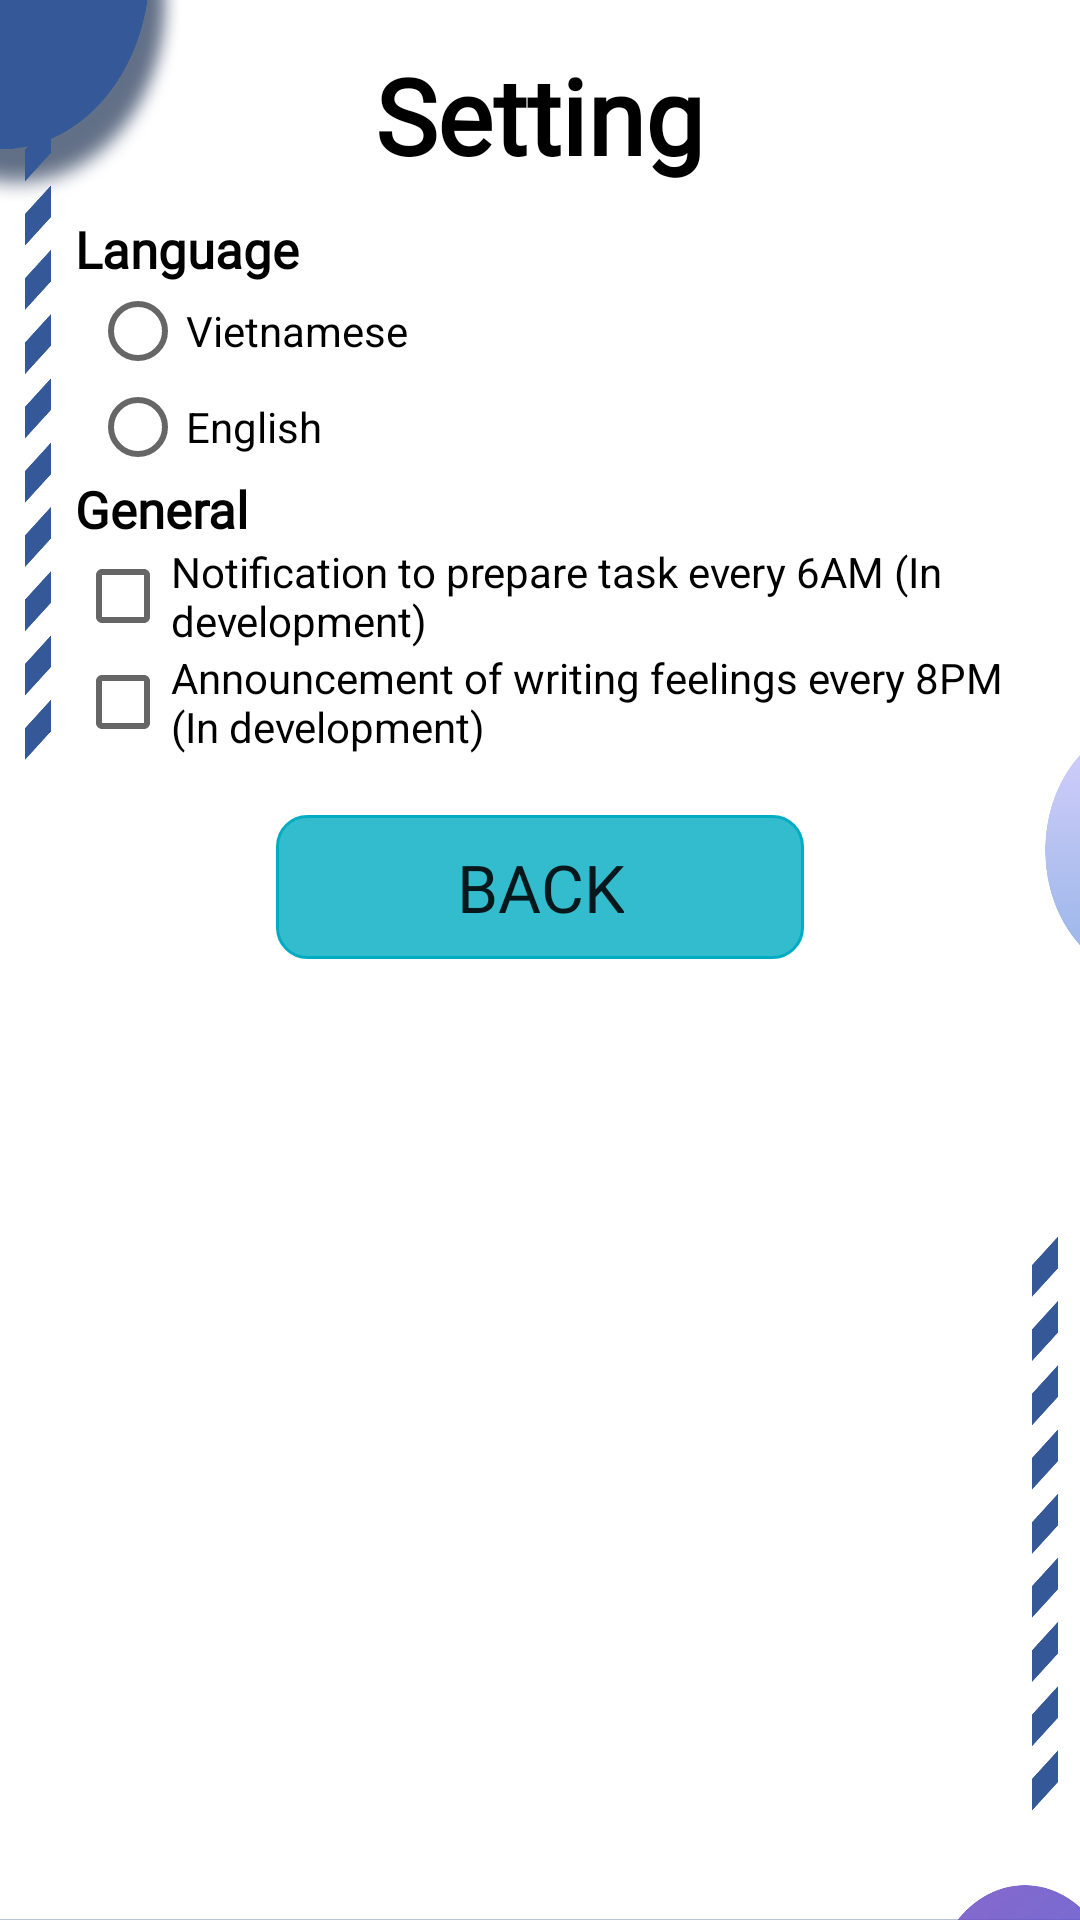

Produce the Android XML layout that renders to this screen, including the resource entries it uses.
<!-- AndroidManifest.xml: application theme Theme.AppCompat.Light.NoActionBar -->
<!-- res/layout/activity_setting.xml -->
<?xml version="1.0" encoding="utf-8"?>
<LinearLayout xmlns:android="http://schemas.android.com/apk/res/android"
    xmlns:app="http://schemas.android.com/apk/res-auto"
    xmlns:tools="http://schemas.android.com/tools"
    android:layout_width="fill_parent"
    android:layout_height="fill_parent"
    android:orientation="vertical"
    tools:context=".model.todolist_item_Activity"
    android:background="@drawable/bg_todolist1"
    android:padding="15dp">
    <TextView
        android:id="@+id/title_view"
        android:layout_width="wrap_content"
        android:layout_height="wrap_content"
        android:layout_centerHorizontal="true"
        android:text="@string/setting"
        android:layout_gravity="center_horizontal"
        android:fontFamily="@font/wildword_roman"
        android:textColor="#000"
        android:textSize="35sp"
        android:textStyle="bold" />
    <LinearLayout
        android:layout_width="match_parent"
        android:layout_height="wrap_content"
        android:orientation="vertical"
        android:padding="10dp">
        <TextView
            android:layout_width="wrap_content"
            android:layout_height="wrap_content"
            android:layout_centerHorizontal="true"
            android:text="@string/language"
            android:layout_gravity="left"
            android:fontFamily="@font/helveticaneue"
            android:textColor="#000"
            android:textSize="17sp"
            android:textStyle="bold" />
        <RadioGroup
            android:layout_width="wrap_content"
            android:layout_height="wrap_content"
            android:paddingLeft="5dp"
            android:id="@+id/lang_radion">
            <RadioButton
                android:layout_width="wrap_content"
                android:layout_height="wrap_content"
                android:text="@string/vietnam"
                android:id="@+id/vi_radion"/>
            <RadioButton
                android:layout_width="wrap_content"
                android:layout_height="wrap_content"
                android:text="@string/english"
                android:id="@+id/en_radion"/>
        </RadioGroup>
        <TextView
            android:layout_width="wrap_content"
            android:layout_height="wrap_content"
            android:layout_centerHorizontal="true"
            android:text="@string/general"
            android:layout_gravity="left"
            android:fontFamily="@font/helveticaneue"
            android:textColor="#000"
            android:textSize="17sp"
            android:textStyle="bold" />
        <CheckBox
            android:id="@+id/todolist_opt1"
            android:layout_width="wrap_content"
            android:layout_height="wrap_content"
            android:text="@string/opt1Setting"/>
        <CheckBox
            android:id="@+id/todolist_opt2"
            android:layout_width="wrap_content"
            android:layout_height="wrap_content"
            android:text="@string/opt2"/>
        <Button
            android:id="@+id/button_update_setting"
            android:layout_height="wrap_content"
            android:layout_width="wrap_content"
            android:layout_gravity="center_horizontal"
            android:paddingRight="60dp"
            android:paddingLeft="60dp"
            android:layout_marginTop="20dp"
            android:text="@string/bt_back"
            android:fontFamily="@font/wildword_roman"
            android:textSize="22dp"
            android:background="@drawable/bt_round_button_action"
            android:backgroundTint="#00acc1"
            android:layout_marginBottom="10dp" />
    </LinearLayout>
</LinearLayout>
<!-- resources referenced by this layout -->
<resources>
  <!-- drawable bg_todolist1: png bitmap (drawable, 241322 bytes) -->
  <!-- drawable bt_round_button_action (drawable-v24) -->
  <?xml version="1.0" encoding="utf-8"?>
  <ripple xmlns:android="http://schemas.android.com/apk/res/android"
      android:color="@color/black">
      <item>
          <shape android:shape="rectangle">
              <corners android:radius="10dp" />
              <stroke android:color="@color/black"
                  android:width="1dp"/>
              <solid android:color="#CCfafafa"/>
          </shape>
      </item>
  </ripple>
  <string name="bt_back">Back</string>
  <string name="english">English</string>
  <string name="general">General</string>
  <string name="language">Language</string>
  <string name="opt1Setting">Notification to prepare task every 6AM (In development)</string>
  <string name="opt2">Announcement of writing feelings every 8PM (In development)</string>
  <string name="setting">Setting</string>
  <string name="vietnam">Vietnamese</string>
  <color name="black">#FF000000</color>
</resources>
